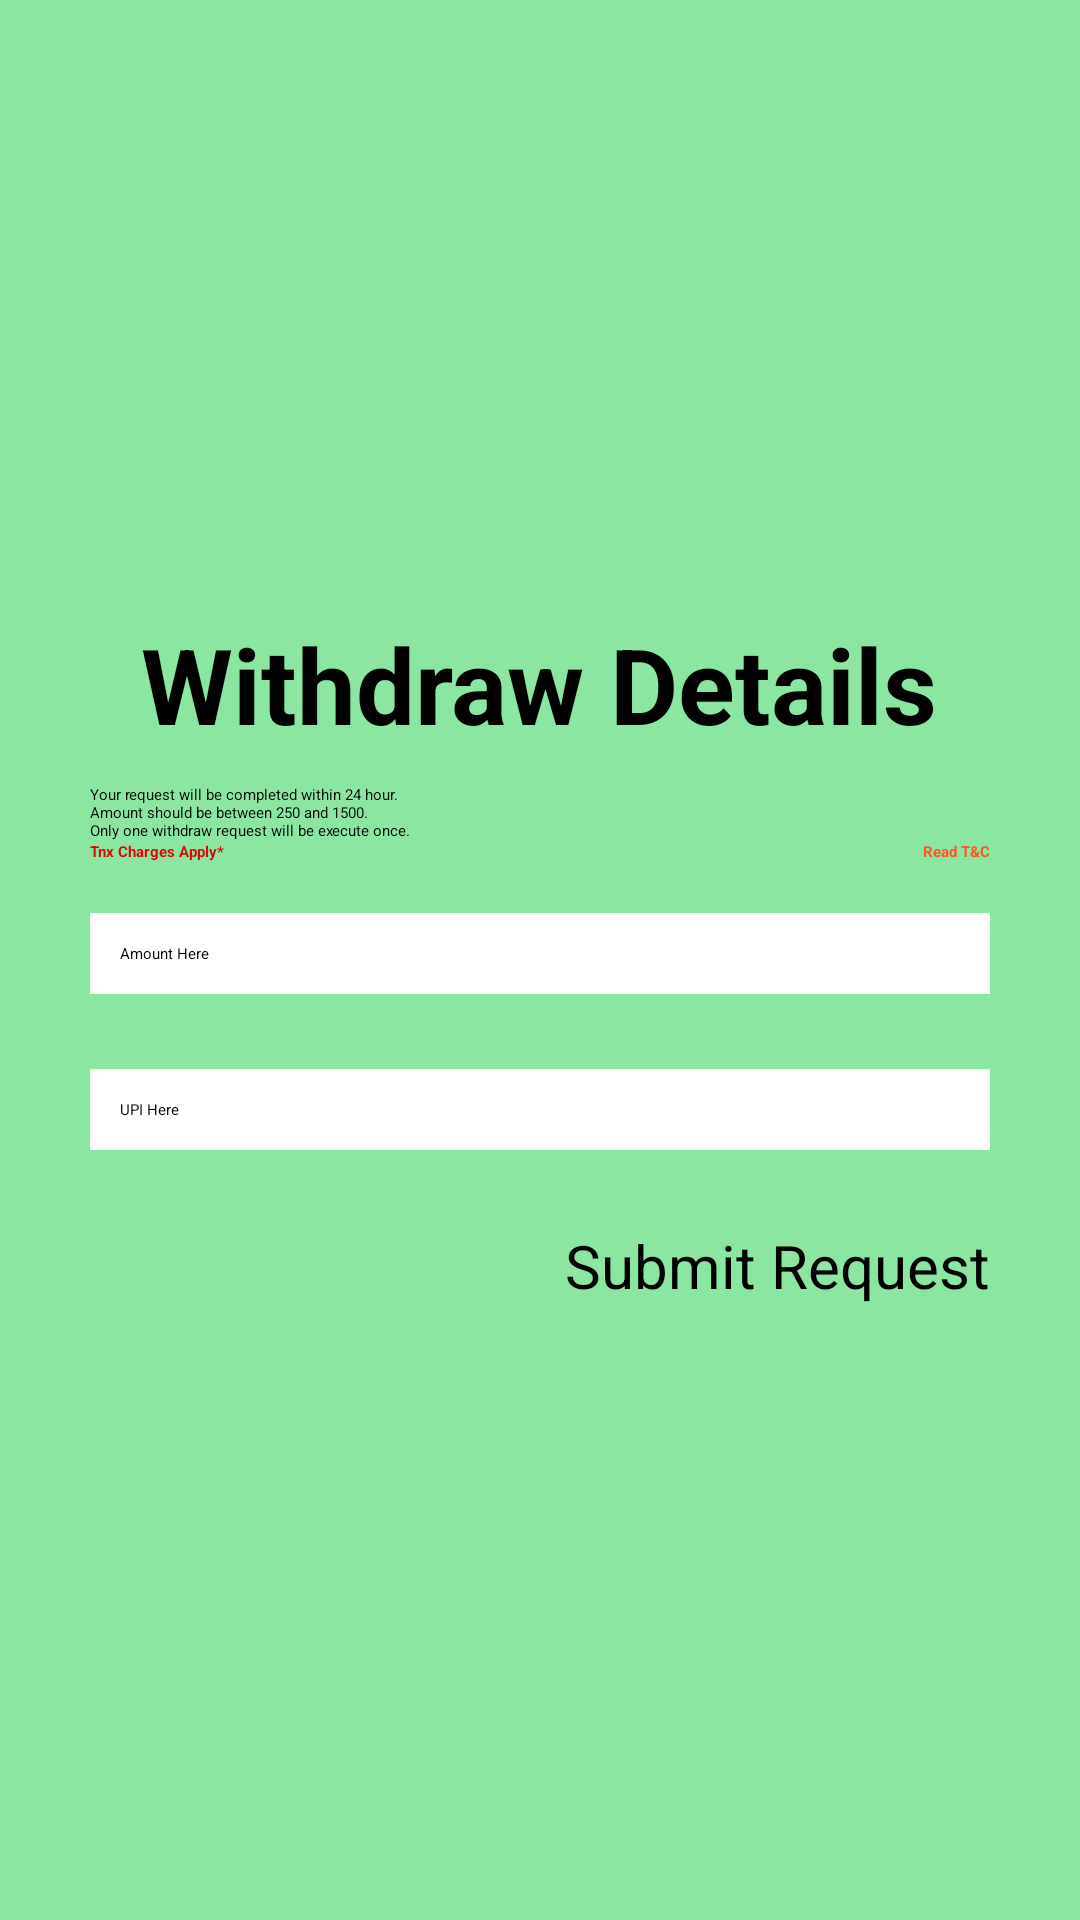

The Android layout XML behind this screen, and the referenced resources:
<!-- AndroidManifest.xml: application theme Theme.GameX -->
<!-- res/layout/withdraw_dialog.xml -->
<?xml version="1.0" encoding="utf-8"?>
<android.widget.LinearLayout xmlns:android="http://schemas.android.com/apk/res/android"
    android:layout_width="wrap_content"
    android:layout_height="wrap_content"
    android:orientation="vertical"
    android:gravity="center"
    android:padding="25dp"
    android:background="#8AE6A1">
    <TextView
        android:layout_width="wrap_content"
        android:layout_height="wrap_content"
        android:text="@string/withdraw_details"
        android:textSize="35sp"
        android:textStyle="bold"/>
    <ScrollView
        android:layout_width="wrap_content"
        android:layout_height="wrap_content">
        <LinearLayout
            android:layout_width="wrap_content"
            android:layout_height="wrap_content"
            android:orientation="vertical">
            <TextView
                android:layout_width="300dp"
                android:layout_height="wrap_content"
                android:layout_marginTop="10dp"
                android:text="@string/your_request_will_be_completed_within_24_hour"/>
            <LinearLayout
                android:layout_width="300dp"
                android:layout_height="match_parent">
                <TextView
                    android:layout_width="wrap_content"
                    android:layout_height="wrap_content"
                    android:text="@string/tnx_charges_apply"
                    android:textStyle="bold"
                    android:textColor="#DB0808"/>
                <TextView
                    android:id="@+id/readWithdrawTC"
                    android:layout_width="match_parent"
                    android:layout_height="wrap_content"
                    android:text="@string/read_t_amp_c"
                    android:textStyle="bold"
                    android:textColor="#FF5722"
                    android:gravity="end"/>
            </LinearLayout>
            <TextView
                android:id="@+id/withdrawTC"
                android:layout_width="300dp"
                android:layout_height="wrap_content"/>
            <EditText
                android:id="@+id/withdrawingAmount"
                android:layout_width="300dp"
                android:layout_height="wrap_content"
                android:hint="@string/amount_here"
                android:inputType="numberDecimal"
                android:layout_marginTop="10dp"
                android:background="@color/white"
                android:padding="10dp"
                android:autofillHints="null" />
            <EditText
                android:id="@+id/withdrawUpiId"
                android:layout_width="300dp"
                android:layout_height="wrap_content"
                android:hint="@string/upi_here"
                android:autofillHints="upi"
                android:inputType="textImeMultiLine"
                android:layout_marginTop="25dp"
                android:background="@color/white"
                android:padding="10dp"/>
            <Button
                android:id="@+id/withdrawRequestBtn"
                android:layout_width="wrap_content"
                android:layout_height="wrap_content"
                android:text="@string/submit_request"
                android:layout_gravity="end"
                android:textSize="20sp"
                android:layout_marginTop="25dp" />
        </LinearLayout>
    </ScrollView>
</android.widget.LinearLayout>
<!-- resources referenced by this layout -->
<resources>
  <string name="amount_here">Amount Here</string>
  <string name="read_t_amp_c">Read T&amp;C</string>
  <string name="submit_request">Submit Request</string>
  <string name="tnx_charges_apply">Tnx Charges Apply*</string>
  <string name="upi_here">UPI Here</string>
  <string name="withdraw_details">Withdraw Details</string>
  <string name="your_request_will_be_completed_within_24_hour">Your request will be completed within 24 hour.\nAmount should be between 250 and 1500.\nOnly one withdraw request will be execute once.</string>
  <style name="Theme.GameX" parent="Base.Theme.GameX">
      
      <item name="android:navigationBarColor">@android:color/transparent</item>
      <item name="android:statusBarColor">@android:color/transparent</item>
      <item name="android:windowLightStatusBar">?attr/isLightTheme</item>
    </style>
  <!-- not gathered from this repository: default colours our renderer supplied (Android Studio template values) -->
  <color name="white">#FFFFFFFF</color>
</resources>
